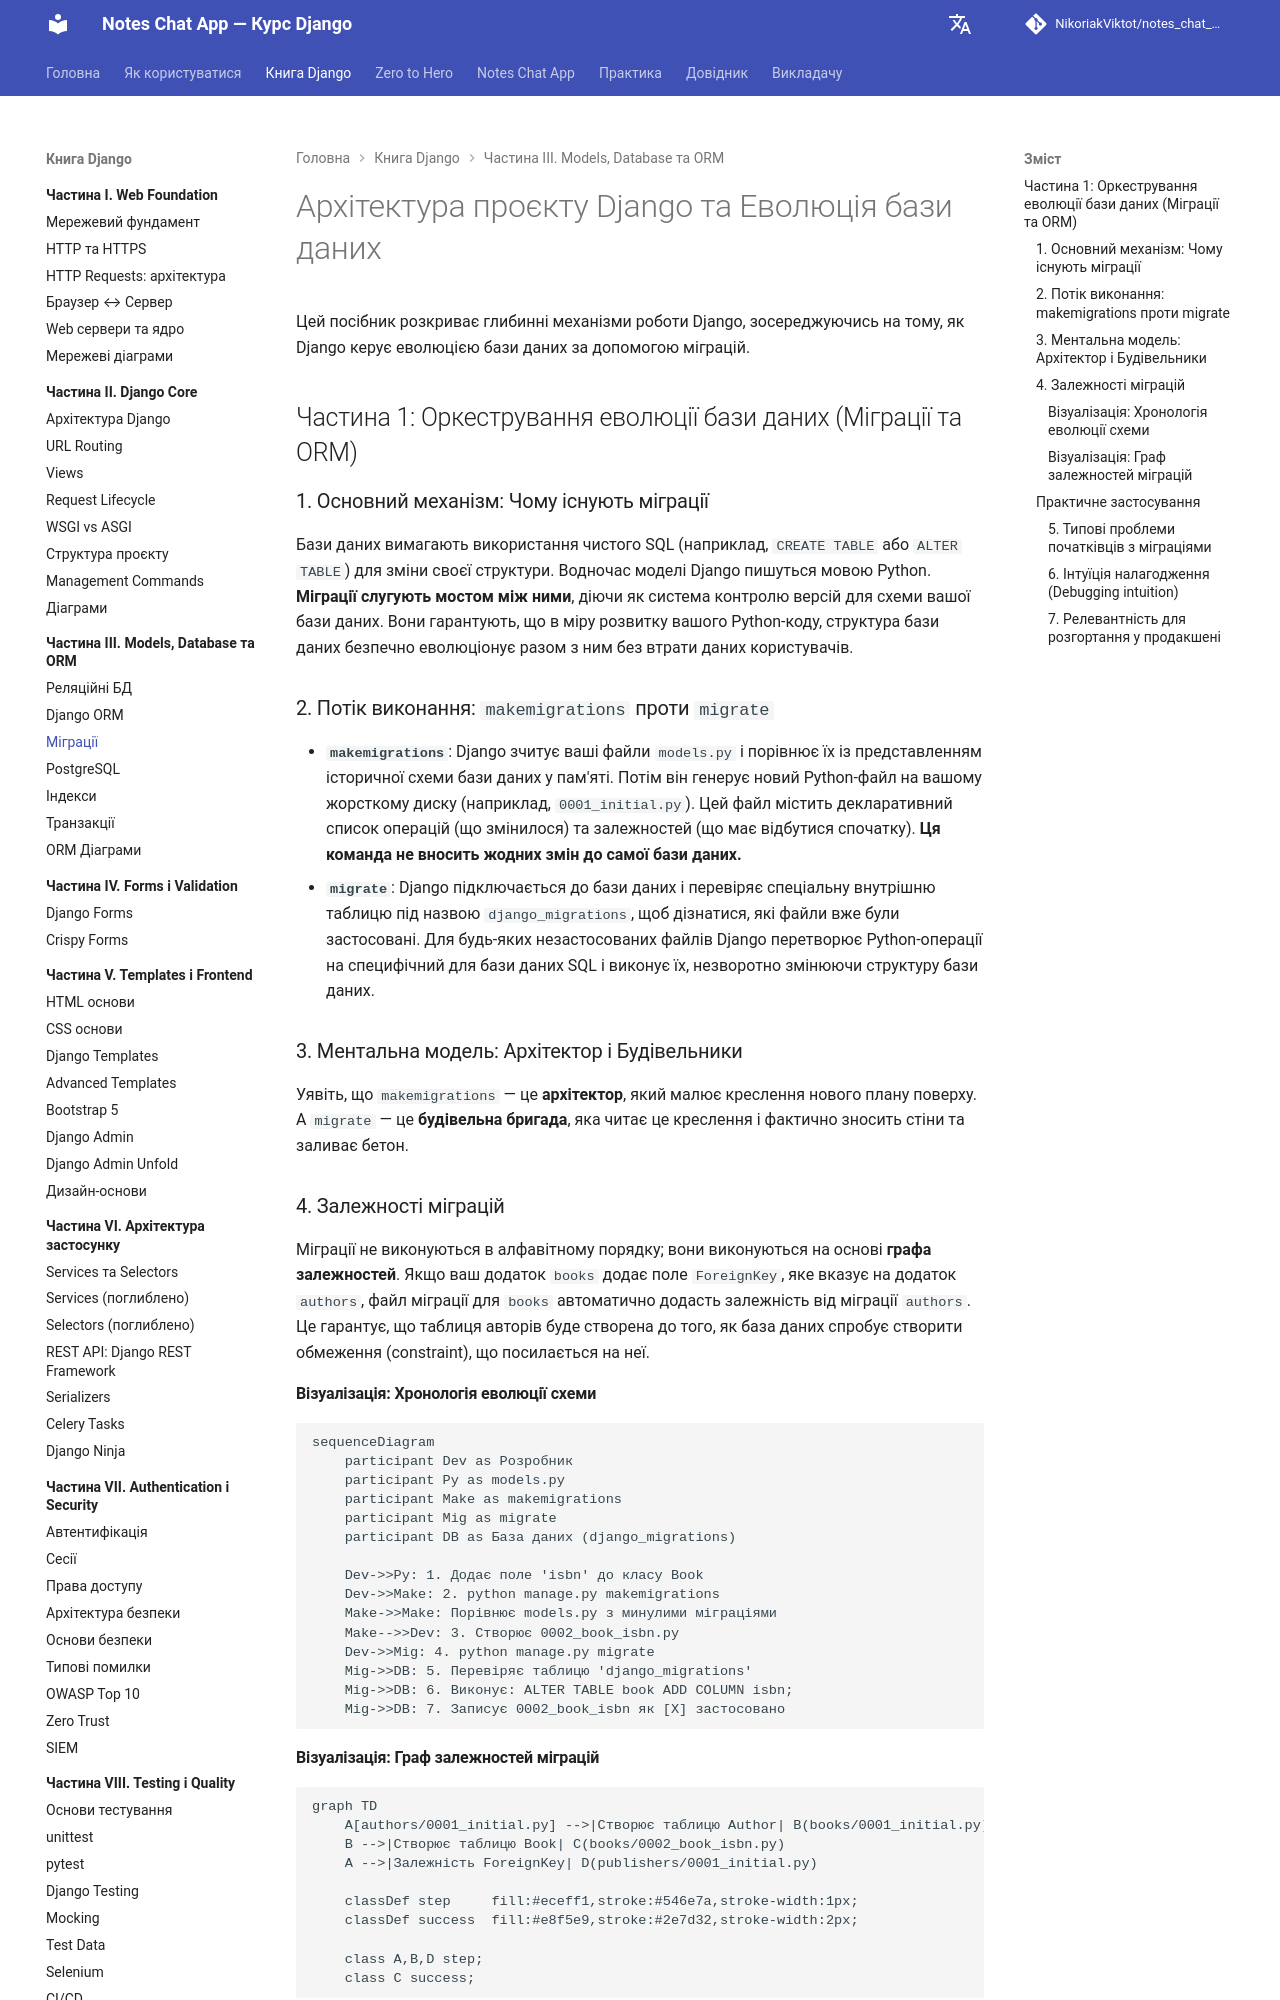

repository: NikoriakViktot/notes_chat_app · page: 03_database_and_orm/django_migrations_full/index.html · generator: mkdocs

# Архітектура проєкту Django та Еволюція бази даних

Цей посібник розкриває глибинні механізми роботи Django, зосереджуючись на тому, як Django керує еволюцією бази даних за допомогою міграцій.

## Частина 1: Оркестрування еволюції бази даних (Міграції та ORM)

### 1. Основний механізм: Чому існують міграції

Бази даних вимагають використання чистого SQL (наприклад, `CREATE TABLE` або `ALTER TABLE`) для зміни своєї структури. Водночас моделі Django пишуться мовою Python. **Міграції слугують мостом між ними**, діючи як система контролю версій для схеми вашої бази даних. Вони гарантують, що в міру розвитку вашого Python-коду, структура бази даних безпечно еволюціонує разом з ним без втрати даних користувачів.

### 2. Потік виконання: `makemigrations` проти `migrate`

* **`makemigrations`**: Django зчитує ваші файли `models.py` і порівнює їх із представленням історичної схеми бази даних у пам'яті. Потім він генерує новий Python-файл на вашому жорсткому диску (наприклад, `0001_initial.py`). Цей файл містить декларативний список операцій (що змінилося) та залежностей (що має відбутися спочатку). **Ця команда не вносить жодних змін до самої бази даних.**
* **`migrate`**: Django підключається до бази даних і перевіряє спеціальну внутрішню таблицю під назвою `django_migrations`, щоб дізнатися, які файли вже були застосовані. Для будь-яких незастосованих файлів Django перетворює Python-операції на специфічний для бази даних SQL і виконує їх, незворотно змінюючи структуру бази даних.

### 3. Ментальна модель: Архітектор і Будівельники

Уявіть, що `makemigrations` — це **архітектор**, який малює креслення нового плану поверху. А `migrate` — це **будівельна бригада**, яка читає це креслення і фактично зносить стіни та заливає бетон.

### 4. Залежності міграцій

Міграції не виконуються в алфавітному порядку; вони виконуються на основі **графа залежностей**. Якщо ваш додаток `books` додає поле `ForeignKey`, яке вказує на додаток `authors`, файл міграції для `books` автоматично додасть залежність від міграції `authors`. Це гарантує, що таблиця авторів буде створена до того, як база даних спробує створити обмеження (constraint), що посилається на неї.

#### Візуалізація: Хронологія еволюції схеми

```mermaid
sequenceDiagram
    participant Dev as Розробник
    participant Py as models.py
    participant Make as makemigrations
    participant Mig as migrate
    participant DB as База даних (django_migrations)

    Dev->>Py: 1. Додає поле 'isbn' до класу Book
    Dev->>Make: 2. python manage.py makemigrations
    Make->>Make: Порівнює models.py з минулими міграціями
    Make-->>Dev: 3. Створює 0002_book_isbn.py
    Dev->>Mig: 4. python manage.py migrate
    Mig->>DB: 5. Перевіряє таблицю 'django_migrations'
    Mig->>DB: 6. Виконує: ALTER TABLE book ADD COLUMN isbn;
    Mig->>DB: 7. Записує 0002_book_isbn як [X] застосовано

```
